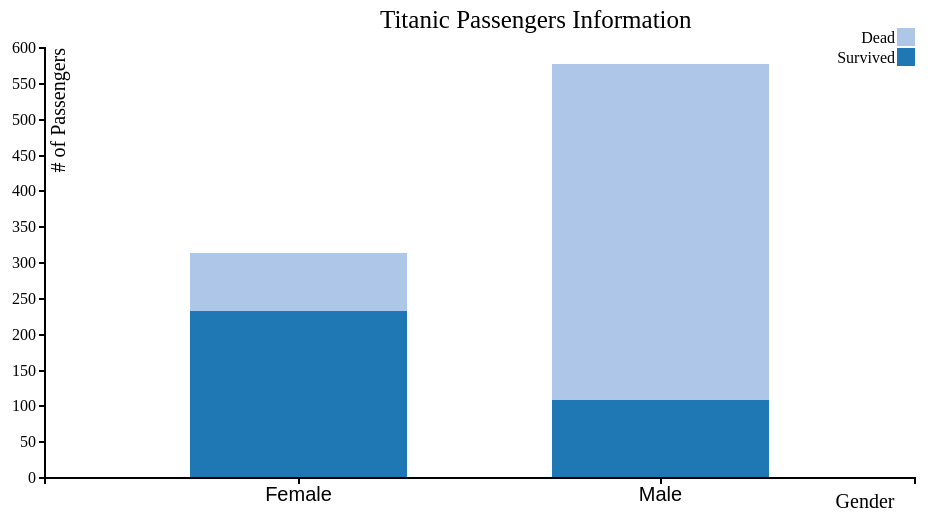
D3 v3 page, settled after 360 driven frames (6 s of simulated time); the page loaded 1 data file(s).



    var margin = {top: 20, right: 50, bottom: 30, left: 20},
        width = 960 - margin.left - margin.right,
        height = 500 - margin.top - margin.bottom;

    var x = d3.scale.ordinal()
        .rangeRoundBands([margin.left, width],0.4);

    var y = d3.scale.linear()
        .rangeRound([height,margin.top]);

    var colorRange = d3.scale.category20();

    var xAxis = d3.svg.axis()
        .scale(x)
        .orient("bottom");

    var yAxis = d3.svg.axis()
        .scale(y)
        .orient("left");

    var svg = d3.select("body").append("svg")
        .attr("width", width + margin.left + margin.right)
        .attr("height", height + margin.top + margin.bottom)
        .append("g")
        .attr("transform", "translate("+margin.left+","+margin.top+")");

    var h2 = d3.select("svg")
               .append("text")
               .text("Titanic Passengers Information")
               .attr("transform","translate("+(width/2-margin.left-margin.right)+","+margin.top+")")
               .attr("class","header")
               .attr("font-size",25);


      // Transpose the data into layers
     d3.csv("survival_by_gender.csv", function(data) {
                console.log(data);

            var status = ["Survived", "Dead"];

            var layers = d3.layout.stack()(status.map(function(c) {
              return data.map(function(d) {
                return {
                  x : d.Sex,
                  y : +d[c]
                };
              });
            }));
            console.log(layers);
      debugger;
      x.domain(layers[0].map(function(d) { return d.x; }));
      y.domain([0, d3.max(layers[layers.length - 1], function(d) { return d.y0 + d.y; })]).nice();

      var layer = svg.selectAll(".layer")
          .data(layers)
          .enter()
          .append("g")
          .attr("class", "layer")
          .style("fill", function(d, i) { return colorRange(i); });

      var rect =  layer.selectAll("rect")
          .data(function(d) { return d;})
          .enter()
          .append("rect")
          .attr("x", function(d) { return x(d.x); })
          .attr("y", function(d) { return y(d.y + d.y0); })
          .attr("height", function(d) { return y(d.y0) - y(d.y + d.y0); })
          .attr("width", x.rangeBand())
          .on("mouseover", function() { tooltip.style("display", null);})
          .on("mousemove", function(d) {
            var xPosition = d3.mouse(this)[0] - 15;
            var yPosition = d3.mouse(this)[1] - 25;
                tooltip.attr("transform", "translate(" + xPosition + "," + yPosition + ")");
                 tooltip.select("text").text("Count: "+d.y);})
          .on("mouseout", function() { tooltip.style("display", "none");});

      // add axis
      svg.append("g")
          .attr("class", "axis axis--x")
          .attr("transform", "translate(0," + height + ")")
          .call(xAxis);

      svg.append("text")
          .attr("text-anchor","middle")
          .attr("transform","translate("+(width-margin.right)+","+(height+margin.bottom)+")")
          .style("font-size",20)
          .text("Gender");

      svg.append("g")
          .attr("class", "axis axis--y")
          .attr("transform", "translate("+margin.left+","+0+")")
          .call(yAxis)
          .append("text")
          .attr("text-anchor","end")
          .attr("transform","translate("+margin.left+","+margin.top+")rotate(-90)")
          .style("font-size",20)
          .text("# of Passengers");

      // add a legend
      var legend = svg.selectAll(".legend")
          .data(colorRange.domain().slice().reverse())
          .enter()
          .append("g")
          .attr("class", "legend")
          .attr("transform", function(d, i) { return "translate(0," + i * 20 + ")"; });

      legend.append("rect")
            .attr("x", width - 18)
            .attr("width", 18)
            .attr("height", 18)
            .style("fill", colorRange)

      legend.append("text")
            .attr("x", width - 20)
            .attr("y", 9)
            .attr("dy", ".35em")
            .style("text-anchor", "end")
            .text(function(d, i) { switch (i) {
              case 0: return "Dead";
              case 1: return "Survived"; }});

      var tooltip = svg.append("g")
        .attr("class", "tooltip")
        .style("display", "none");

      tooltip.append("rect")
        .attr("width", 65)
        .attr("height", 20)
        .attr("fill", "white")
        .style("opacity", 0.5);

      tooltip.append("text")
        .attr("x", 30)
        .attr("dy", "1.2em")
        .style("text-anchor", "middle")
        .attr("font-size", "12px")
        .attr("font-weight", "bold");
      });

      // Prep the tooltip bits, initial display is hidden


    

### data: survival_by_gender.csv
Sex, Survived, Dead, Total, Survived_rate, Dead_rate
Female, 233, 81, 314, 0.742, 0.258
Male, 109, 468, 577, 0.1889, 0.8111